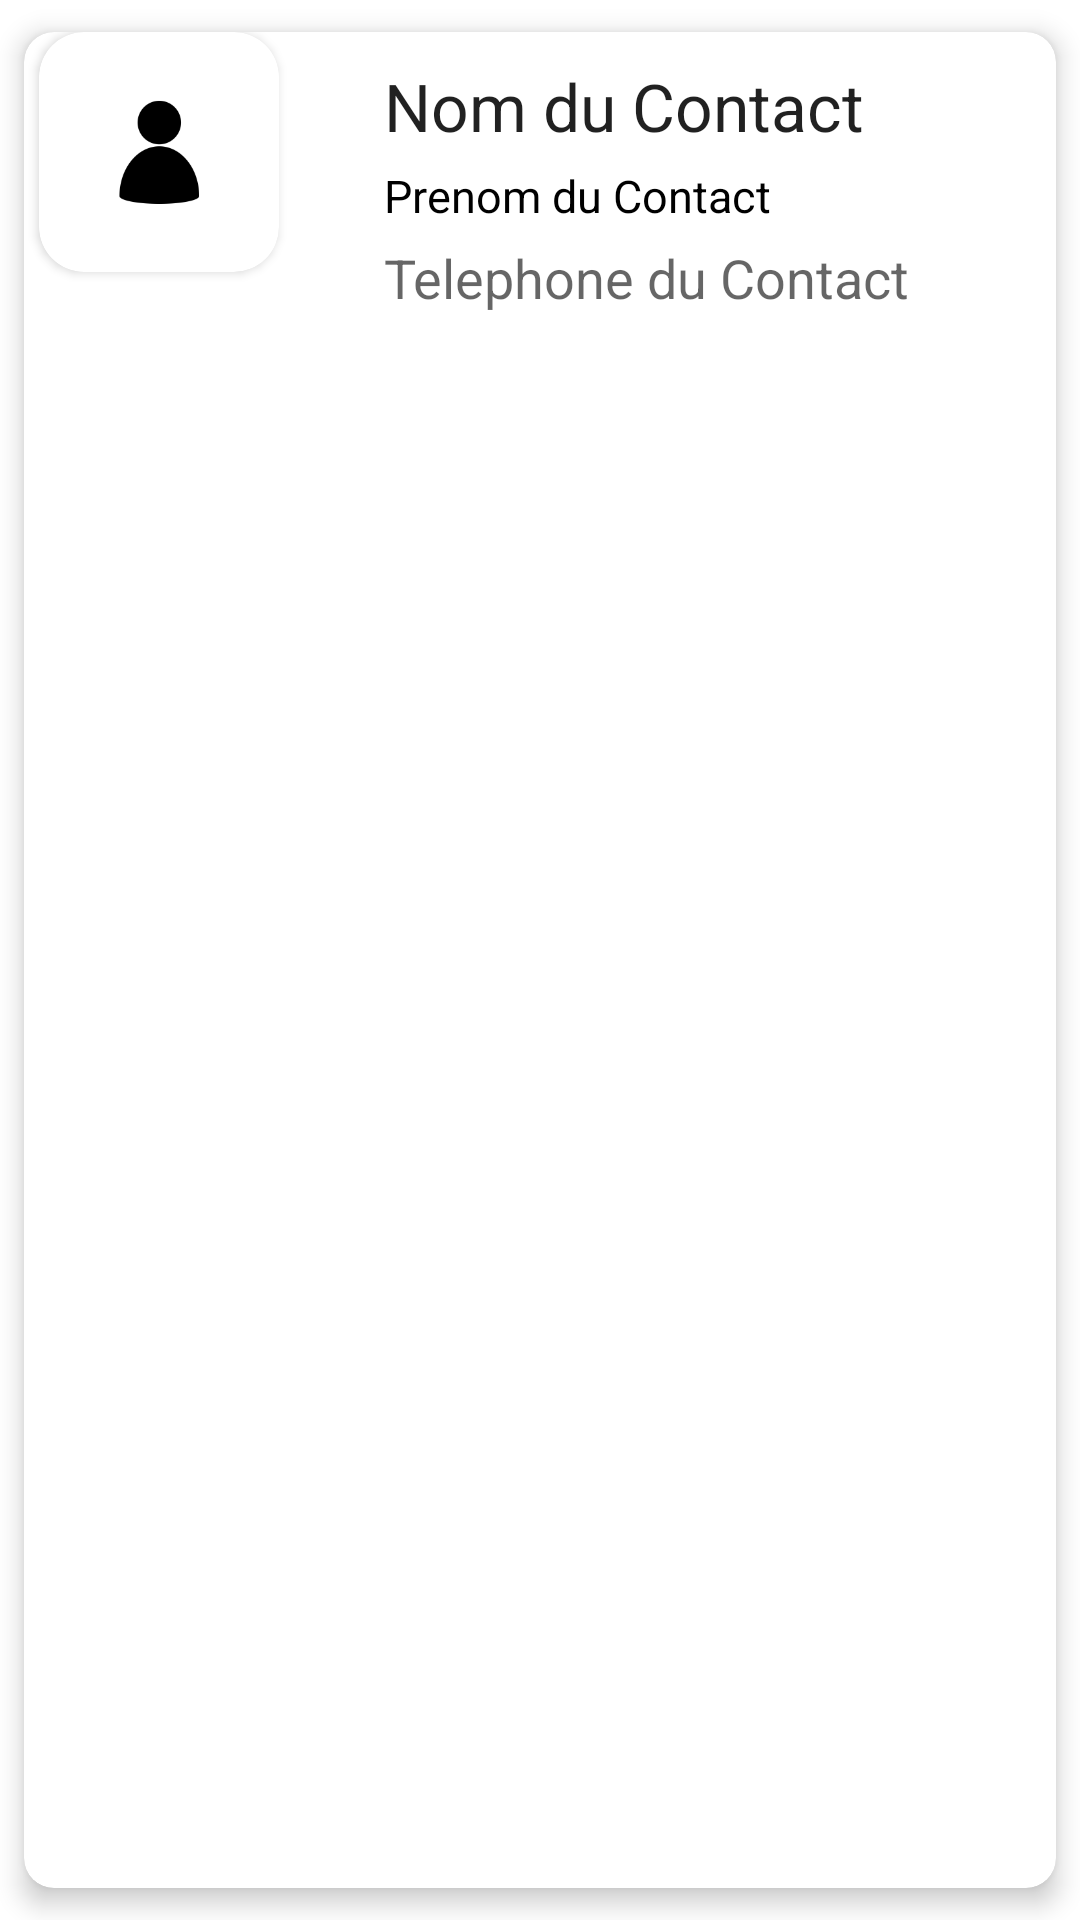

This screen was rendered from an Android layout file. Write that file and the resources it references.
<!-- AndroidManifest.xml: application theme Theme.AgendaGestionContacts -->
<!-- res/layout/contact_item.xml -->
<?xml version="1.0" encoding="utf-8"?>
    <androidx.cardview.widget.CardView
    xmlns:android="http://schemas.android.com/apk/res/android"
    xmlns:app="http://schemas.android.com/apk/res-auto"
        android:id="@+id/card_view"
        android:layout_width="match_parent"
        android:layout_height="wrap_content"
    app:cardBackgroundColor="@color/white"
    app:cardCornerRadius="10dp"
    app:cardElevation="5dp"
    app:cardUseCompatPadding="true">
        <LinearLayout
            android:layout_width="match_parent"
            android:layout_height="wrap_content"
            android:orientation="horizontal"
            >
            <androidx.cardview.widget.CardView
                android:layout_width="80dp"
                android:layout_height="80dp"
                android:layout_margin="5dp"
                android:layout_gravity="center_horizontal"
                app:cardCornerRadius="15dp">
                <ImageView
                    android:id="@+id/imageView"
                    android:layout_marginBottom="16dp"
                    android:layout_gravity="center_horizontal"
                     android:layout_margin="5dp"
                    android:layout_weight="1"
                    android:src="@mipmap/ic_contactnew_foreground"
                    android:tag="image_tag"
                    android:scaleType="fitXY"
                    android:layout_width="match_parent"
                    android:layout_height="match_parent"
                    android:contentDescription="Image du Contact" />
            </androidx.cardview.widget.CardView>

            <LinearLayout
                android:layout_marginLeft="30dp"
                android:layout_width="0dp"
                android:layout_height="wrap_content"
                android:layout_weight="2"
                android:orientation="vertical"
                >

                <TextView
                    android:id="@+id/contactname_id"
                    android:layout_width="wrap_content"
                    android:layout_height="wrap_content"
                    android:layout_marginTop="10dp"
                    android:text="Nom du Contact"
                    android:textAppearance="?android:attr/textAppearanceLarge"/>
                <TextView
                    android:id="@+id/contactprenom_id"
                    android:layout_width="wrap_content"
                    android:layout_height="wrap_content"
                    android:text="Prenom du Contact"
                    android:textColor="@color/black"
                    android:layout_marginTop="5dp"
                    android:textSize="15sp" />
                <TextView
                    android:id="@+id/contacttel_id"
                    android:layout_width="wrap_content"
                    android:layout_height="wrap_content"
                    android:layout_marginTop="5dp"
                    android:text="Telephone du Contact"
                    android:textAppearance="?android:attr/textAppearanceMedium"/>

                
                
                 </LinearLayout>
        </LinearLayout>
    </androidx.cardview.widget.CardView>
<!-- resources referenced by this layout -->
<resources>
  <!-- mipmap ic_contactnew_foreground: png bitmap (mipmap-hdpi, 1275 bytes) -->
  <style name="Theme.AgendaGestionContacts" parent="Theme.MaterialComponents.DayNight.DarkActionBar">
          
          <item name="colorPrimary">@color/purple_500</item>
          <item name="colorPrimaryVariant">@color/purple_700</item>
          <item name="colorOnPrimary">@color/white</item>
          
          <item name="colorSecondary">@color/teal_200</item>
          <item name="colorSecondaryVariant">@color/teal_700</item>
          <item name="colorOnSecondary">@color/black</item>
          
          <item name="android:statusBarColor" tools:targetApi="l">?attr/colorPrimaryVariant</item>
          
      </style>
  <!-- not gathered from this repository: default colours our renderer supplied (Android Studio template values) -->
  <color name="purple_500">#FF6200EE</color>
  <color name="purple_700">#FF3700B3</color>
  <color name="teal_200">#FF03DAC5</color>
  <color name="teal_700">#FF018786</color>
  <color name="black">#FF000000</color>
  <color name="white">#FFFFFFFF</color>
</resources>
